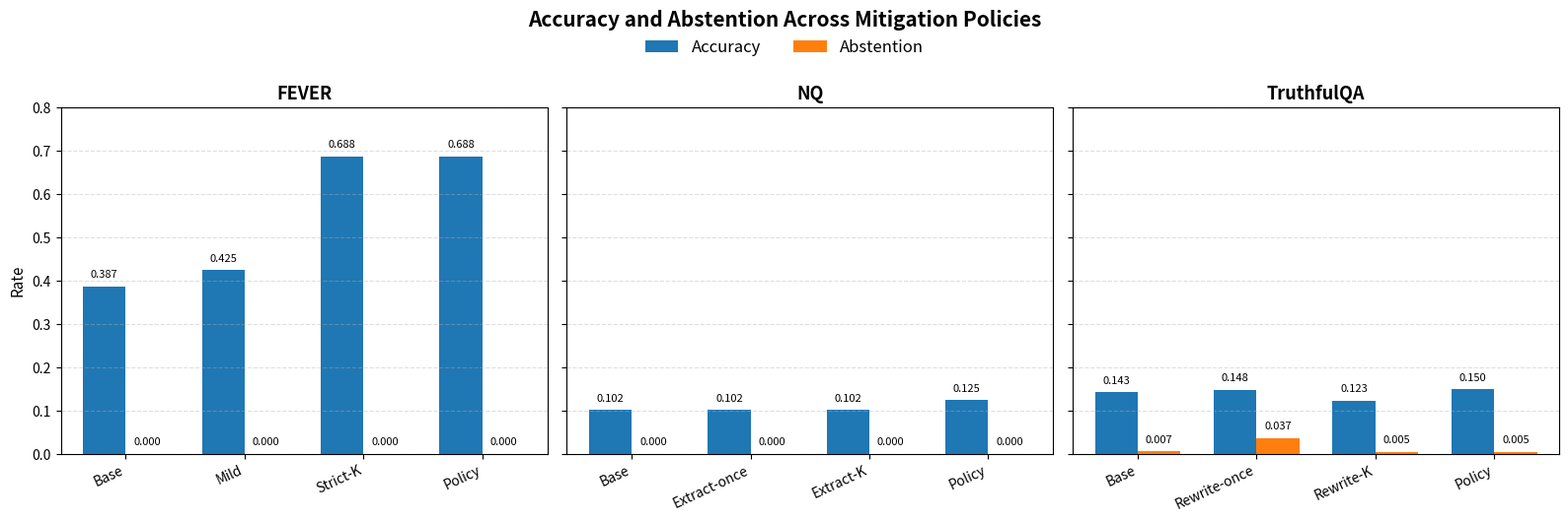

Here is the Python script that generated this plot:
import matplotlib.pyplot as plt
import numpy as np

datasets = [
    ("FEVER",
     ["Base", "Mild", "Strict-K", "Policy"],
     [0.387, 0.425, 0.688, 0.688],
     [0.000, 0.000, 0.000, 0.000]),

    ("NQ",
     ["Base", "Extract-once", "Extract-K", "Policy"],
     [0.102, 0.102, 0.102, 0.125],
     [0.000, 0.000, 0.000, 0.000]),

    ("TruthfulQA",
     ["Base", "Rewrite-once", "Rewrite-K", "Policy"],
     [0.143, 0.148, 0.123, 0.150],
     [0.0067, 0.0367, 0.0050, 0.0050])
]

fig, axes = plt.subplots(1, 3, figsize=(16, 5), sharey=True)

for ax, (title, policies, acc, abstain) in zip(axes, datasets):
    x = np.arange(len(policies))
    width = 0.36

    bars1 = ax.bar(x - width/2, acc, width, label="Accuracy")
    bars2 = ax.bar(x + width/2, abstain, width, label="Abstention")

    ax.set_title(title, fontsize=13, fontweight="bold")
    ax.set_xticks(x)
    ax.set_xticklabels(policies, rotation=25, ha="right")
    ax.set_ylim(0, 0.8)
    ax.grid(axis="y", linestyle="--", alpha=0.4)

    for bar in bars1:
        height = bar.get_height()
        ax.text(
            bar.get_x() + bar.get_width()/2,
            height + 0.015,
            f"{height:.3f}",
            ha="center",
            va="bottom",
            fontsize=8
        )

    for bar in bars2:
        height = bar.get_height()
        ax.text(
            bar.get_x() + bar.get_width()/2,
            height + 0.015,
            f"{height:.3f}",
            ha="center",
            va="bottom",
            fontsize=8
        )

axes[0].set_ylabel("Rate", fontsize=11)

handles, labels = axes[0].get_legend_handles_labels()
fig.legend(handles, labels, loc="upper center", ncol=2, frameon=False, 
           fontsize=12, bbox_to_anchor=(0.5, 1.02))

fig.suptitle("Accuracy and Abstention Across Mitigation Policies", fontsize=15, fontweight="bold", y=1.05)

plt.tight_layout()
plt.savefig("fig2_acc_abstain.png", dpi=300, bbox_inches="tight")
plt.show()
